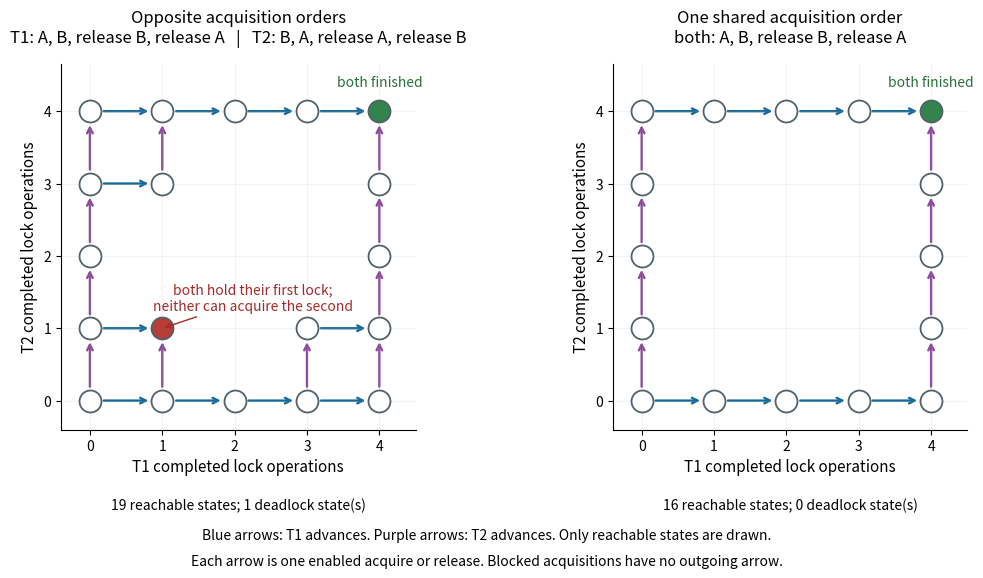

The script that saved this image: (Note: this script raises an exception after producing the figure.)
"""Generate mutual-exclusion-lock-order-state-space.png in the working directory.

Tested with Python 3.14, matplotlib 3.10.7 and numpy 2.3.5.
Exhaust the reachable states of two one-shot lock users under sequential consistency.
An unavailable acquisition blocks; no timeouts, retries or forced unlocks are modeled.
"""

from collections import deque
from pathlib import Path
import json

import matplotlib.pyplot as plt


def successors(state, orders):
    """State is (pc1, pc2, owner_of_A, owner_of_B); owner -1 means free."""
    pcs, owners = list(state[:2]), list(state[2:])
    for thread, pc in enumerate(pcs):
        if pc == 4:
            continue
        first, second = orders[thread]
        lock = [first, second, second, first][pc]
        new_owners, new_pcs = owners.copy(), pcs.copy()
        if pc < 2:
            if owners[lock] != -1:
                continue
            new_owners[lock] = thread
        else:
            assert owners[lock] == thread
            new_owners[lock] = -1
        new_pcs[thread] += 1
        yield tuple(new_pcs + new_owners), thread


def explore(orders):
    initial = (0, 0, -1, -1)
    seen, queue, edges = {initial}, deque([initial]), []
    while queue:
        state = queue.popleft()
        for target, thread in successors(state, orders):
            edges.append((state, target, thread))
            if target not in seen:
                seen.add(target)
                queue.append(target)
    deadlocks = sorted(state for state in seen if state[:2] != (4, 4) and not list(successors(state, orders)))
    # For these programs the progress pair uniquely determines lock ownership.
    assert len({state[:2] for state in seen}) == len(seen)
    return seen, edges, deadlocks


def draw_graph(ax, result, title, orders_text):
    states, edges, deadlocks = result
    for source, target, thread in edges:
        ax.annotate("", xy=target[:2], xytext=source[:2],
                    arrowprops=dict(arrowstyle="->", color=["#156a9a", "#8b4b9a"][thread],
                                    lw=1.7, shrinkA=10, shrinkB=10), zorder=1)
    for state in sorted(states):
        color = "#b83d36" if state in deadlocks else "#32834c" if state[:2] == (4, 4) else "#ffffff"
        ax.scatter(*state[:2], s=250, facecolor=color, edgecolor="#52616b", lw=1.3, zorder=3)
    if deadlocks:
        ax.annotate("both hold their first lock;\nneither can acquire the second", xy=(1, 1), xytext=(2.25, 1.25),
                    fontsize=10, color="#a42b29", ha="center",
                    arrowprops=dict(arrowstyle="->", color="#a42b29"))
    ax.text(4, 4.35, "both finished", color="#28703b", ha="center", fontsize=10)
    ax.set_title(title + "\n" + orders_text, fontsize=12, pad=16)
    ax.set_xlim(-0.4, 4.5)
    ax.set_ylim(-0.4, 4.65)
    ax.set_xticks(range(5))
    ax.set_yticks(range(5))
    ax.set_xlabel("T1 completed lock operations", fontsize=11)
    ax.set_ylabel("T2 completed lock operations", fontsize=11)
    ax.set_aspect("equal")
    ax.spines[["top", "right"]].set_visible(False)
    ax.grid(alpha=0.15)
    ax.text(0.5, -0.22, f"{len(states)} reachable states; {len(deadlocks)} deadlock state(s)",
            transform=ax.transAxes, ha="center", fontsize=10)


def main():
    opposite = explore(((0, 1), (1, 0)))
    ordered = explore(((0, 1), (0, 1)))
    assert opposite[2] == [(1, 1, 0, 1)]
    assert ordered[2] == []
    fig, axes = plt.subplots(1, 2, figsize=(10.8, 6.3), facecolor="white")
    draw_graph(axes[0], opposite, "Opposite acquisition orders", "T1: A, B, release B, release A   |   T2: B, A, release A, release B")
    draw_graph(axes[1], ordered, "One shared acquisition order", "both: A, B, release B, release A")
    fig.text(0.5, 0.085, "Blue arrows: T1 advances. Purple arrows: T2 advances. Only reachable states are drawn.",
             ha="center", fontsize=10)
    fig.text(0.5, 0.045, "Each arrow is one enabled acquire or release. Blocked acquisitions have no outgoing arrow.",
             ha="center", fontsize=10)
    fig.subplots_adjust(left=0.07, right=0.98, top=0.84, bottom=0.26, wspace=0.28)
    path = Path(__file__).stem + ".png"
    fig.savefig(path, dpi=110, facecolor="white", transparent=False)
    plt.close(fig)
    print(json.dumps({"image": path, "opposite": {"states": len(opposite[0]), "edges": len(opposite[1]),
                     "deadlocks": opposite[2]}, "ordered": {"states": len(ordered[0]), "edges": len(ordered[1]),
                     "deadlocks": ordered[2]}}))


if __name__ == "__main__":
    main()
